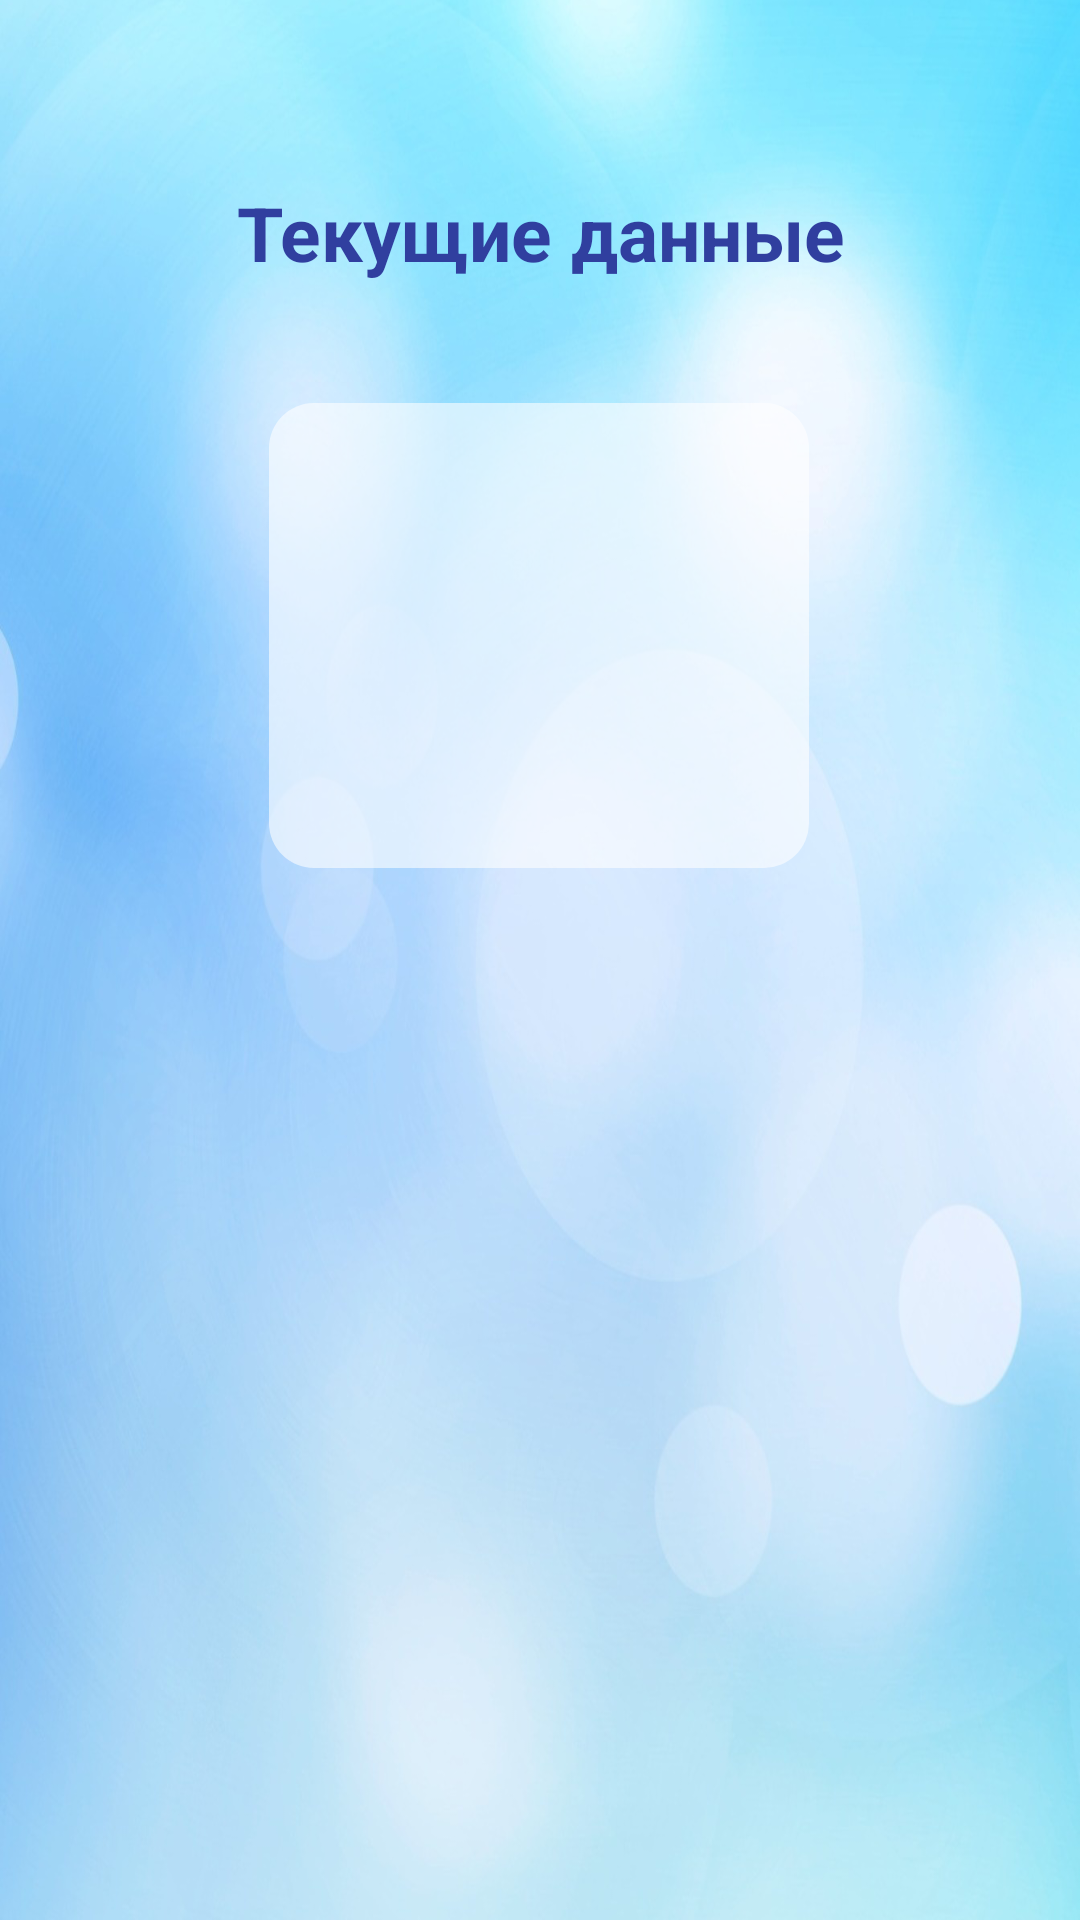

Android layout source for this screen:
<!-- AndroidManifest.xml: application theme AppTheme -->
<!-- res/layout/activity_ex_rate.xml -->
<?xml version="1.0" encoding="utf-8"?>
<android.support.constraint.ConstraintLayout xmlns:android="http://schemas.android.com/apk/res/android"
    xmlns:app="http://schemas.android.com/apk/res-auto"
    xmlns:tools="http://schemas.android.com/tools"
    android:layout_width="match_parent"
    android:layout_height="match_parent"
    android:background="@drawable/back"
    tools:context="com.shinystar91.ZECMaker.ExRate">

    <TextView
        android:id="@+id/ExRate"
        android:layout_width="wrap_content"
        android:layout_height="wrap_content"
        android:gravity="center_horizontal"
        android:text="@string/ExRate"
        android:textColor="@color/colorPrimaryDark"
        android:textSize="25sp"
        android:textStyle="bold"
        android:typeface="sans"
        app:layout_constraintBottom_toBottomOf="parent"
        app:layout_constraintEnd_toEndOf="parent"
        app:layout_constraintLeft_toLeftOf="parent"
        app:layout_constraintRight_toRightOf="parent"
        app:layout_constraintStart_toStartOf="parent"
        app:layout_constraintTop_toTopOf="parent"
        app:layout_constraintVertical_bias="0.1" />

    <TextView
        android:id="@+id/ExtText"
        android:layout_width="180dp"
        android:layout_height="155dp"
        android:layout_marginTop="40dp"
        android:background="@drawable/buttonshape3"
        android:gravity="center"
        android:paddingStart="3dp"
        android:paddingTop="5dp"
        android:textColor="@color/red_light"
        android:textSize="20sp"
        android:textStyle="bold"
        android:typeface="sans"
        app:layout_constraintHorizontal_bias="0.498"
        app:layout_constraintLeft_toLeftOf="parent"
        app:layout_constraintRight_toRightOf="parent"
        app:layout_constraintTop_toBottomOf="@+id/ExRate" />

    <com.google.android.gms.ads.AdView xmlns:ads="http://schemas.android.com/apk/res-auto"
        android:id="@+id/AdExRate"
        android:layout_width="wrap_content"
        android:layout_height="wrap_content"
        ads:adSize="SMART_BANNER"
        ads:adUnitId="@string/adUnitId"
        ads:layout_constraintHorizontal_bias="0.0"
        app:layout_constraintBottom_toTopOf="parent"
        app:layout_constraintLeft_toLeftOf="parent"
        app:layout_constraintRight_toRightOf="parent" />

    <android.support.constraint.Guideline
        android:id="@+id/guideline8"
        android:layout_width="wrap_content"
        android:layout_height="wrap_content"
        android:orientation="vertical"
        app:layout_constraintGuide_begin="411dp" />

    <android.support.constraint.Guideline
        android:id="@+id/guideline9"
        android:layout_width="wrap_content"
        android:layout_height="wrap_content"
        android:orientation="horizontal"
        app:layout_constraintGuide_begin="57dp" />

</android.support.constraint.ConstraintLayout>
<!-- resources referenced by this layout -->
<resources>
  <color name="colorPrimaryDark">#303F9F</color>
  <color name="red_light">#f98204</color>
  <!-- drawable back: png bitmap (drawable, 629640 bytes) -->
  <!-- drawable buttonshape3 (drawable) -->
  <?xml version="1.0" encoding="utf-8"?>
  <shape xmlns:android="http://schemas.android.com/apk/res/android" android:shape="rectangle" >
      <corners
          android:radius="15dp"
          />
      <solid
          android:color="@color/white_transp"
          />
      <padding
          android:left="0dp"
          android:top="0dp"
          android:right="0dp"
          android:bottom="0dp"
          />
     
      
  </shape>
  <string name="ExRate">Текущие данные</string>
  <string name="adUnitId" translatable="false">ca-app-pub-7985661347006943/8503528407</string>
  <style name="AppTheme" parent="Theme.AppCompat.Light.DarkActionBar">
          
          <item name="colorPrimary">@color/colorPrimaryDark</item>
          <item name="colorPrimaryDark">@color/colorPrimary</item>
          <item name="colorAccent">@color/red_light</item>
      </style>
  <color name="white_transp">#98ffffff</color>
  <color name="colorPrimary">#3F51B5</color>
</resources>
